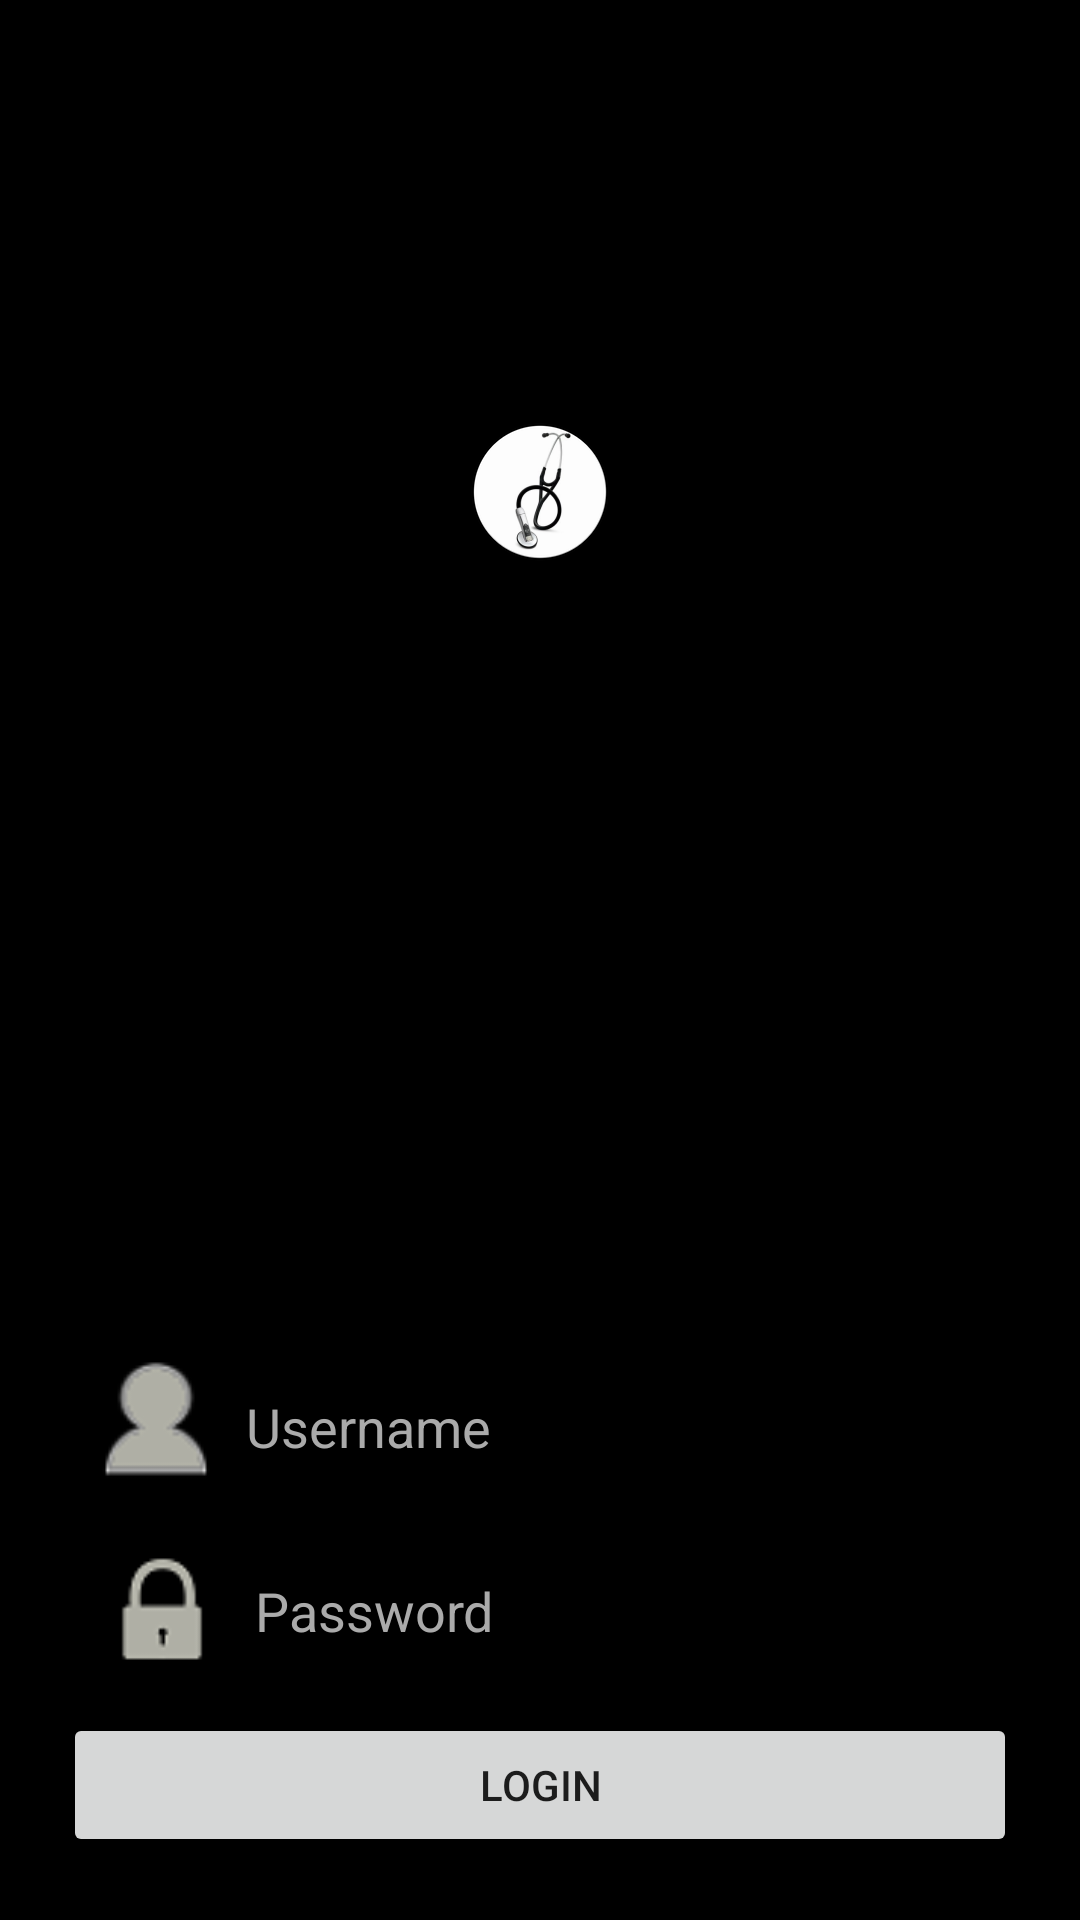

Write the Android layout XML for this screen, with the resource values it uses.
<!-- AndroidManifest.xml: application theme AppTheme -->
<!-- res/layout/activity_home_page_1.xml -->
<?xml version="1.0" encoding="utf-8"?>
<RelativeLayout xmlns:android="http://schemas.android.com/apk/res/android"
    xmlns:app="http://schemas.android.com/apk/res-auto"
    xmlns:tools="http://schemas.android.com/tools"
    android:id="@+id/activity_home_page"
    android:layout_width="match_parent"
    android:layout_height="match_parent"
    android:paddingBottom="@dimen/activity_vertical_margin"
    android:paddingLeft="@dimen/activity_horizontal_margin"
    android:paddingRight="@dimen/activity_horizontal_margin"
    android:paddingTop="@dimen/activity_vertical_margin"
    tools:context="com.head_first.aashi.heartsounds_20.HomePage"
    android:background="@android:color/black"
    android:weightSum="2">

    <LinearLayout
        android:orientation="vertical"
        android:layout_width="match_parent"
        android:layout_height="wrap_content"
        android:layout_alignParentBottom="true"
        android:layout_alignParentStart="true"
        android:weightSum="3"
        android:layout_weight="0.8">

        <LinearLayout
            android:orientation="horizontal"
            android:layout_width="match_parent"
            android:layout_height="wrap_content"
            android:layout_weight="0.75"
            android:weightSum="2"
            android:padding="10dp">

            <ImageView
                android:layout_width="wrap_content"
                android:layout_height="match_parent"
                app:srcCompat="@drawable/username_icon"
                android:id="@+id/usernameImage"
                android:layout_weight="0.5" />

            <EditText
                android:layout_width="wrap_content"
                android:layout_height="wrap_content"
                android:inputType="textPersonName"
                android:ems="10"
                android:id="@+id/username"
                android:layout_above="@+id/password"
                android:layout_centerHorizontal="true"
                android:hint="@string/usernameHint"
                android:layout_weight="1.5"
                android:textColor="@color/colorPrimaryDark"
                android:textColorHint="@android:color/darker_gray" />

        </LinearLayout>

        <LinearLayout
            android:orientation="horizontal"
            android:layout_width="match_parent"
            android:layout_height="wrap_content"
            android:layout_weight="0.75"
            android:weightSum="2"
            android:padding="10dp">

            <ImageView
                android:layout_width="wrap_content"
                android:layout_height="match_parent"
                app:srcCompat="@drawable/password_icon"
                android:id="@+id/passwordImage"
                android:layout_weight="0.5" />

            <EditText
                android:layout_width="wrap_content"
                android:layout_height="wrap_content"
                android:inputType="textPassword"
                android:ems="10"
                android:id="@+id/password"
                android:layout_alignParentBottom="true"
                android:layout_alignStart="@+id/username"
                android:hint="@string/passwordHint"
                android:layout_weight="1.5"
                android:textColor="@color/colorPrimaryDark"
                android:textColorHint="@android:color/darker_gray" />
        </LinearLayout>

        <LinearLayout
            android:orientation="vertical"
            android:layout_width="match_parent"
            android:layout_height="wrap_content"
            android:layout_weight="1.5"
            android:padding="5dp">

            <Button
                android:text="@string/loginButton"
                android:layout_width="match_parent"
                android:layout_height="wrap_content"
                android:id="@+id/login" />
        </LinearLayout>

    </LinearLayout>

    <ImageView
        android:layout_width="match_parent"
        android:layout_height="wrap_content"
        app:srcCompat="@mipmap/ic_launcher"
        android:id="@+id/loadingScreen"
        android:layout_marginTop="124dp"
        android:layout_weight="1.2"
        android:layout_alignParentTop="true"
        android:layout_alignParentStart="true" />

</RelativeLayout>
<!-- resources referenced by this layout -->
<resources>
  <color name="colorPrimaryDark">#040304</color>
  <dimen name="activity_horizontal_margin">16dp</dimen>
  <dimen name="activity_vertical_margin">16dp</dimen>
  <!-- drawable password_icon: png bitmap (drawable, 1111 bytes) -->
  <!-- drawable username_icon: png bitmap (drawable, 1452 bytes) -->
  <!-- mipmap ic_launcher: png bitmap (mipmap-hdpi, 4518 bytes) -->
  <string name="loginButton">Login</string>
  <string name="passwordHint">Password</string>
  <string name="usernameHint">Username</string>
  <style name="AppTheme" parent="Theme.AppCompat.Light.NoActionBar">
          
          <item name="colorPrimary">@color/colorPrimary</item>
          <item name="colorPrimaryDark">@color/colorPrimaryDark</item>
          <item name="colorAccent">@android:color/holo_green_dark</item>
          <item name="android:colorBackground">@color/background_material_light</item>
      </style>
  <color name="colorPrimary">#3F51B5</color>
  <color name="background_material_light">#cbc7c7</color>
</resources>
